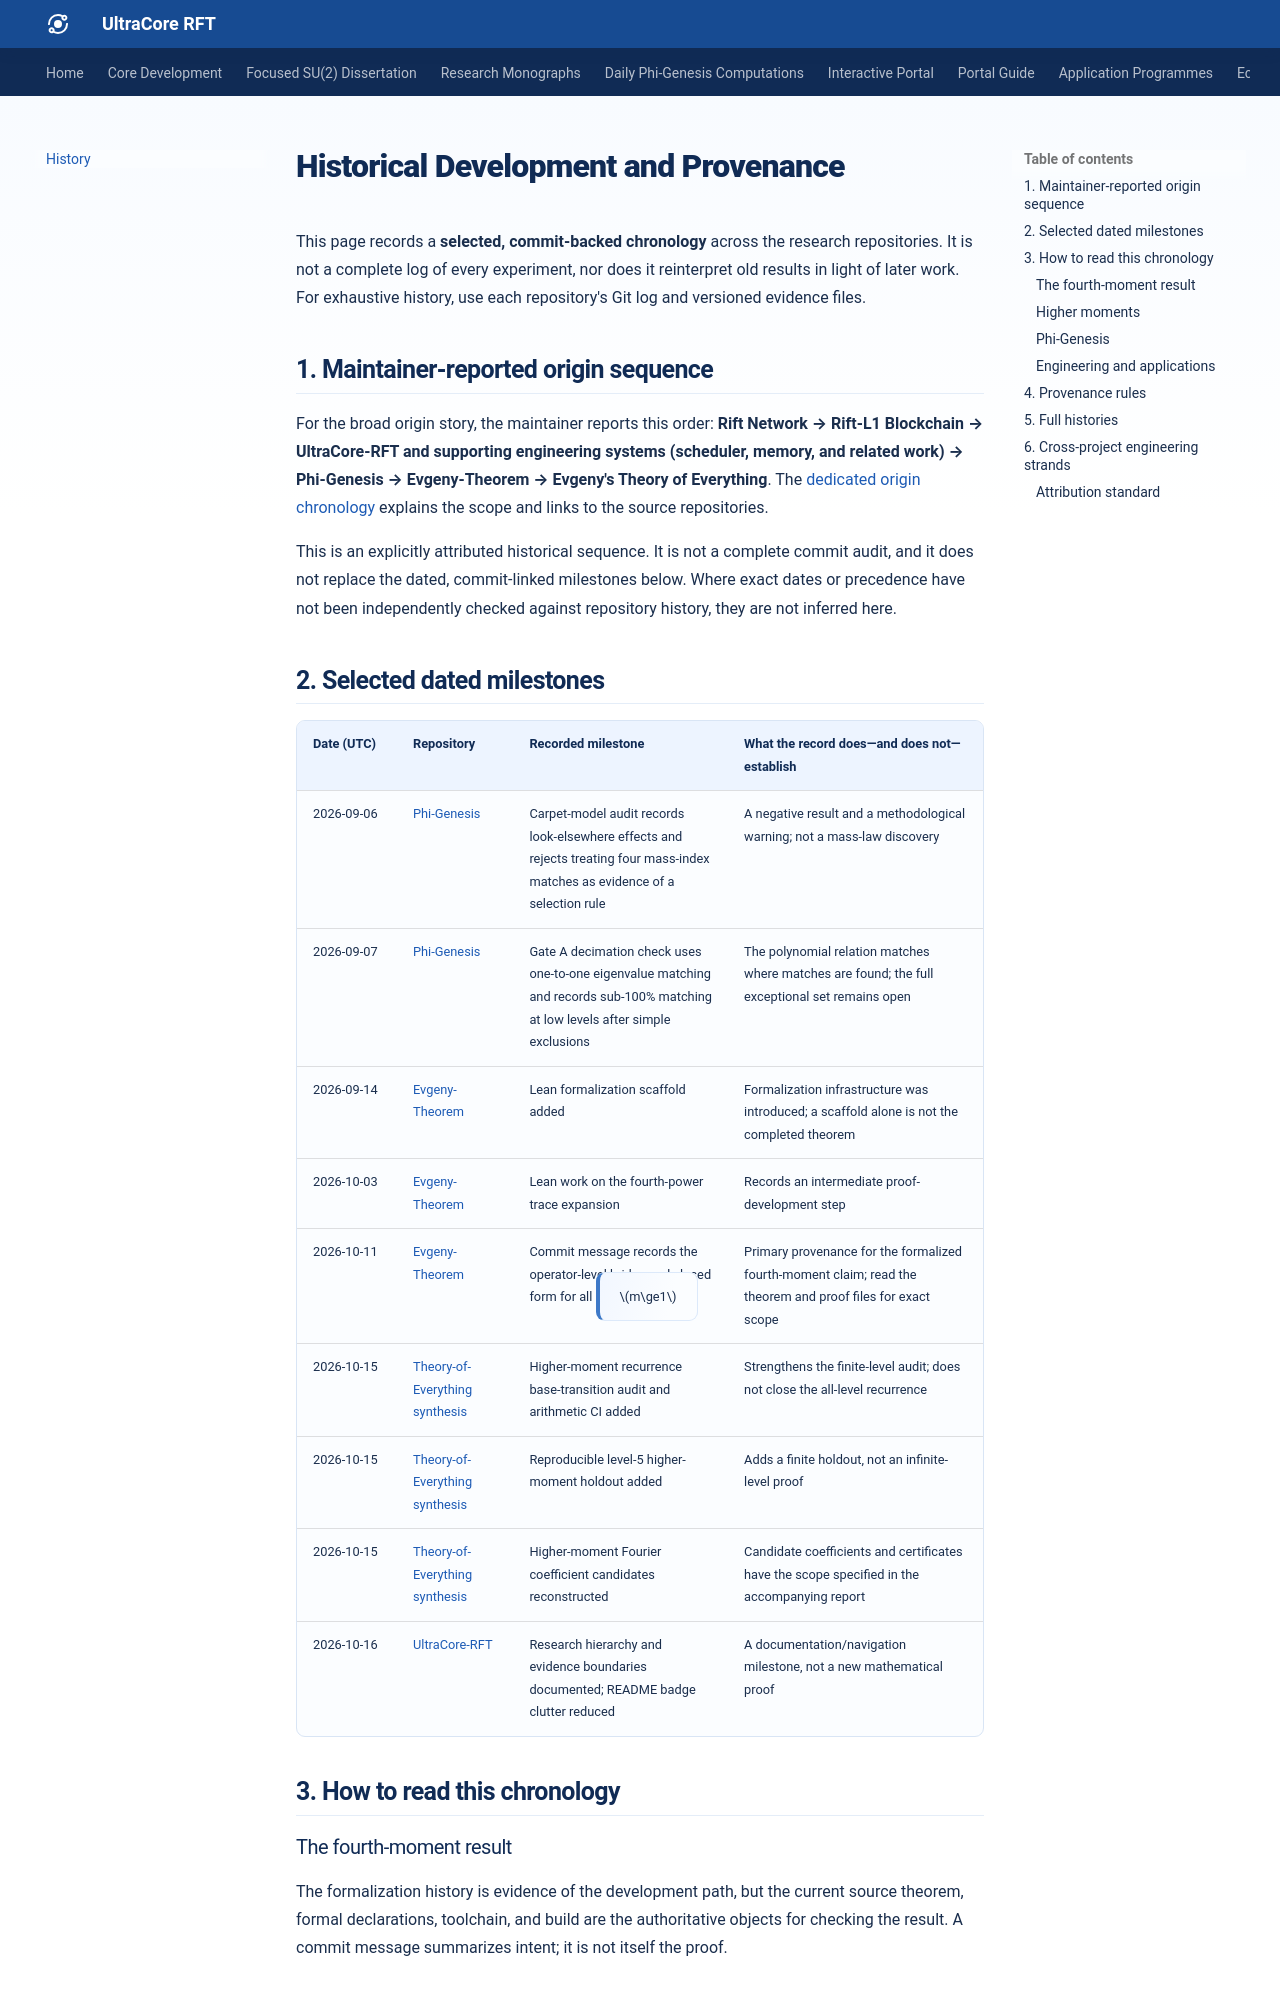

repository: RFT-SIRM/UltraCore-RFT · page: history/index.html · generator: mkdocs

# Historical Development and Provenance

This page records a **selected, commit-backed chronology** across the research repositories. It is not a complete log of every experiment, nor does it reinterpret old results in light of later work. For exhaustive history, use each repository's Git log and versioned evidence files.

## 1. Maintainer-reported origin sequence

For the broad origin story, the maintainer reports this order: **Rift Network → Rift-L1 Blockchain → UltraCore-RFT and supporting engineering systems (scheduler, memory, and related work) → Phi-Genesis → Evgeny-Theorem → Evgeny's Theory of Everything**. The [dedicated origin chronology](origin-chronology.md) explains the scope and links to the source repositories.

This is an explicitly attributed historical sequence. It is not a complete commit audit, and it does not replace the dated, commit-linked milestones below. Where exact dates or precedence have not been independently checked against repository history, they are not inferred here.

## 2. Selected dated milestones

| Date (UTC) | Repository | Recorded milestone | What the record does—and does not—establish |
|---|---|---|---|
| 2026-09-06 | [Phi-Genesis](https://github.com/RFT-SIRM/Phi-Genesis/commit/32623dcec1e773074053219b8d5ba6a3bb55266e) | Carpet-model audit records look-elsewhere effects and rejects treating four mass-index matches as evidence of a selection rule | A negative result and a methodological warning; not a mass-law discovery |
| 2026-09-07 | [Phi-Genesis](https://github.com/RFT-SIRM/Phi-Genesis/commit/c8611cc532b17c1944e2701c10780de99cae4548) | Gate A decimation check uses one-to-one eigenvalue matching and records sub-100% matching at low levels after simple exclusions | The polynomial relation matches where matches are found; the full exceptional set remains open |
| 2026-09-14 | [Evgeny-Theorem](https://github.com/RFT-SIRM/Evgeny-Theorem/commit/ca2d6ecfcf19c875937b98047a5b7a565b7c80c2) | Lean formalization scaffold added | Formalization infrastructure was introduced; a scaffold alone is not the completed theorem |
| 2026-10-03 | [Evgeny-Theorem](https://github.com/RFT-SIRM/Evgeny-Theorem/commit/39d7b772bdd4241ed4eef062e78f1a1e224eb5cd) | Lean work on the fourth-power trace expansion | Records an intermediate proof-development step |
| 2026-10-11 | [Evgeny-Theorem](https://github.com/RFT-SIRM/Evgeny-Theorem/commit/180a96c692c0a13466140a5a3ef625b2aba469fa) | Commit message records the operator-level bridge and closed form for all \(m\ge1\) | Primary provenance for the formalized fourth-moment claim; read the theorem and proof files for exact scope |
| 2026-10-15 | [Theory-of-Everything synthesis](https://github.com/RFT-SIRM/Evgeny-s-Theory-of-Everything/commit/0ae3307a31f1dad88f59befbc1af9312ad6a85a9) | Higher-moment recurrence base-transition audit and arithmetic CI added | Strengthens the finite-level audit; does not close the all-level recurrence |
| 2026-10-15 | [Theory-of-Everything synthesis](https://github.com/RFT-SIRM/Evgeny-s-Theory-of-Everything/commit/159a95c54b0923218640a1563a220a7c4ef3c95e) | Reproducible level-5 higher-moment holdout added | Adds a finite holdout, not an infinite-level proof |
| 2026-10-15 | [Theory-of-Everything synthesis](https://github.com/RFT-SIRM/Evgeny-s-Theory-of-Everything/commit/c04785a8d3baa88e4ff2e6fd36b78583a4f52cde) | Higher-moment Fourier coefficient candidates reconstructed | Candidate coefficients and certificates have the scope specified in the accompanying report |
| 2026-10-16 | [UltraCore-RFT](https://github.com/RFT-SIRM/UltraCore-RFT/commit/c1aaecaae6af68dd352d2b358c6d7ae44bdac070) | Research hierarchy and evidence boundaries documented; README badge clutter reduced | A documentation/navigation milestone, not a new mathematical proof |

## 3. How to read this chronology
